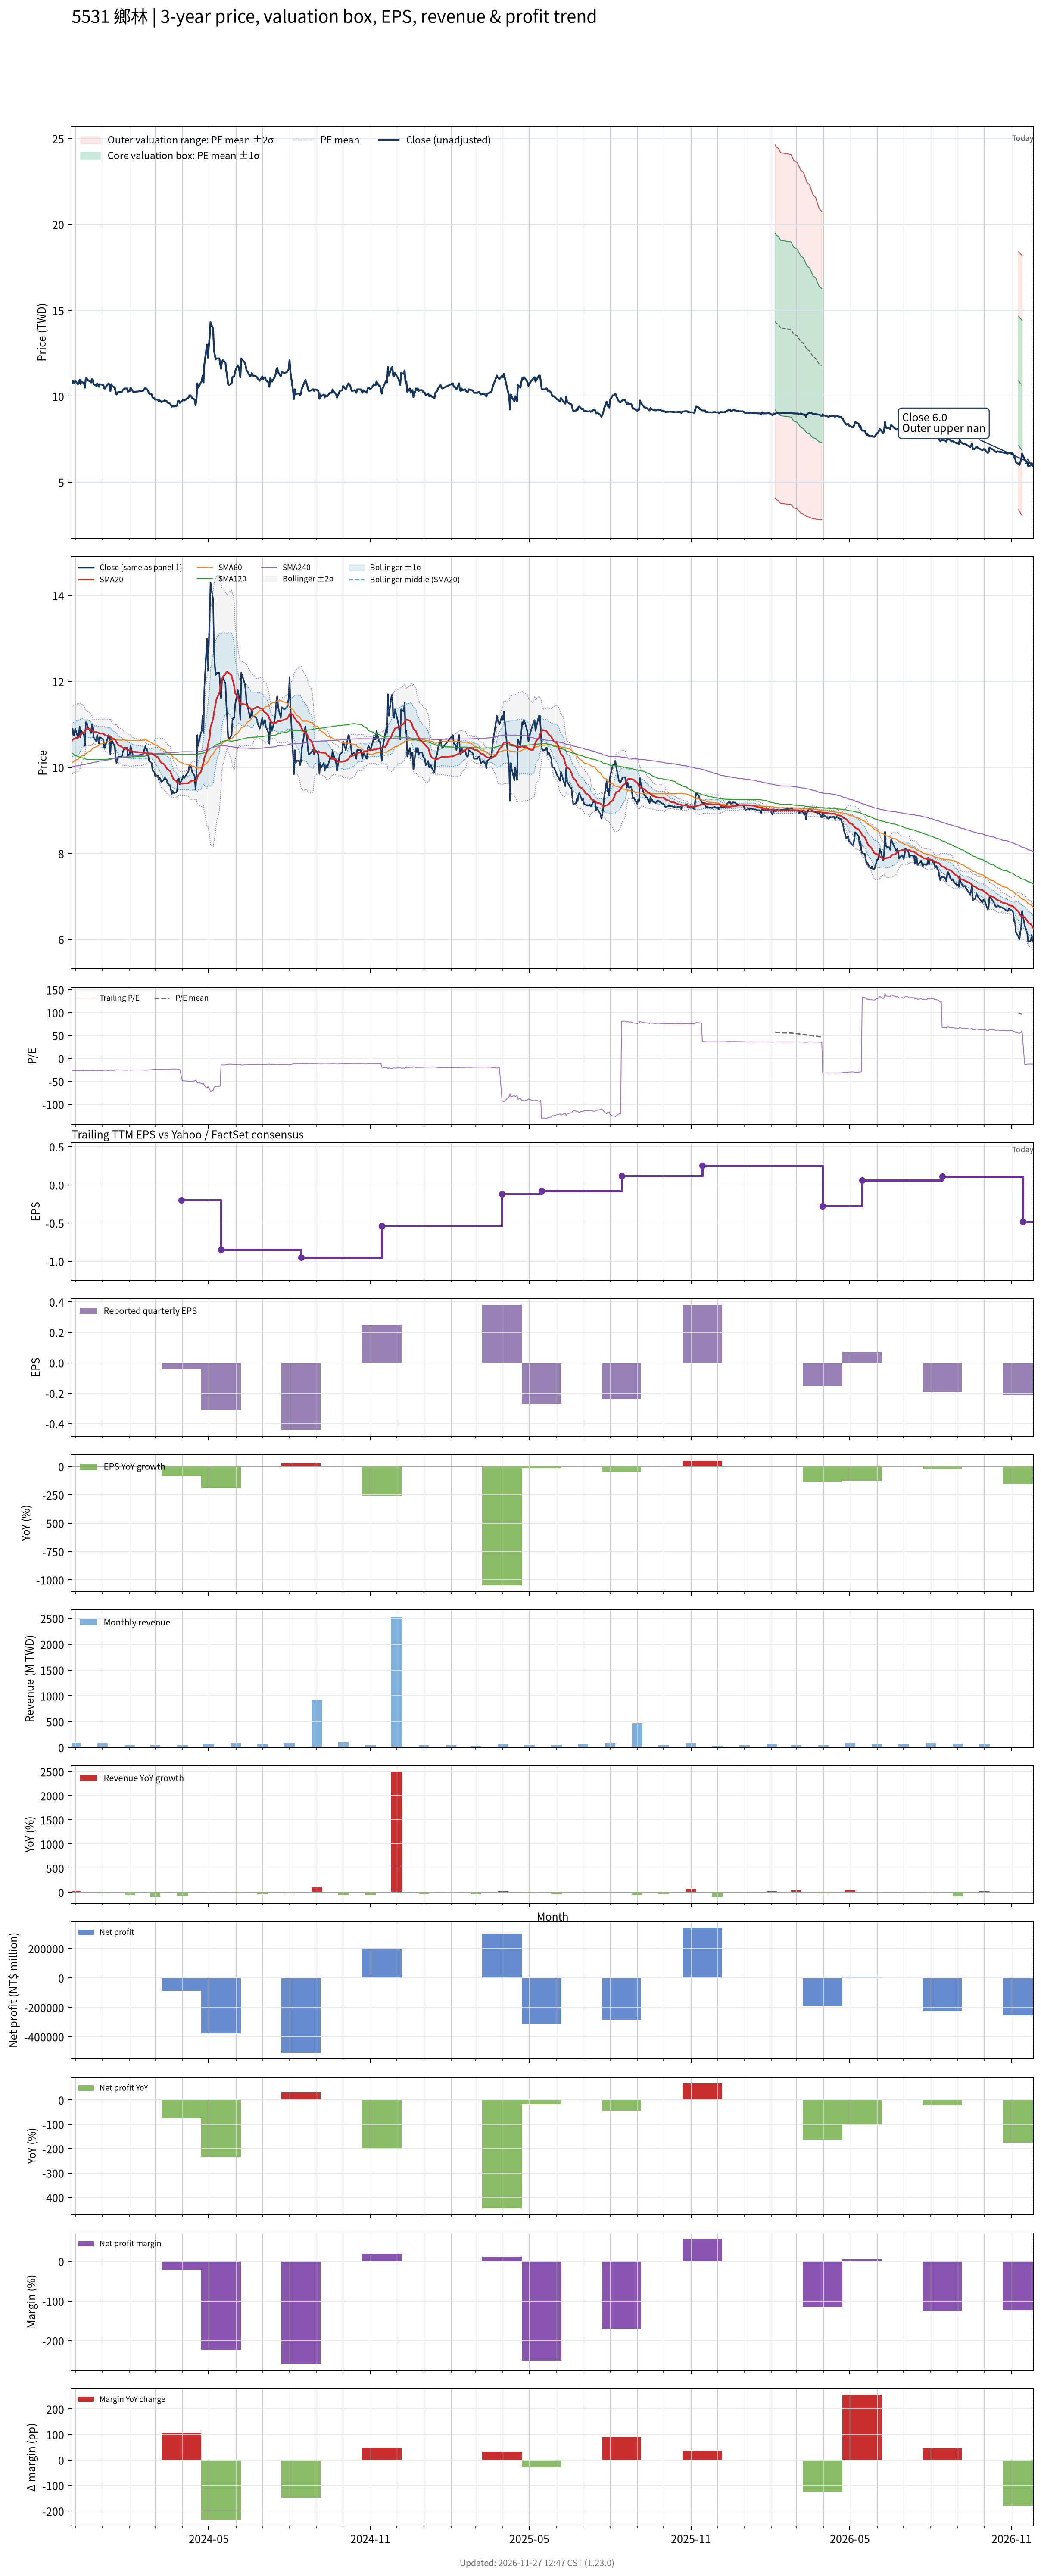

The data file committed next to this chart (first rows):
# chart-version: skill-stock-dynamic-val…
date, close, available_date, period_end, eps, ttm_eps, pe, pe_mean, pe_std, price_m2, price_m1, price_mean, price_p1, price_p2, forward_eps, forward_pe, forward_pe_mean, forward_pe_std, forward_price_m2, forward_price_m1, forward_price_mean, forward_price_p1, forward_price_p2, sma20
2023-11-27, 10.75, 2023-11-14, 2023-09-30, -0.16, -0.41, -26.22, , , , , , , , , , , , , , , , , 10.61
2023-11-28, 10.9, 2023-11-14, 2023-09-30, -0.16, -0.41, -26.59, , , , , , , , , , , , , , , , , 10.64
2023-11-29, 10.75, 2023-11-14, 2023-09-30, -0.16, -0.41, -26.22, , , , , , , , , , , , , , , , , 10.66
2023-11-30, 10.75, 2023-11-14, 2023-09-30, -0.16, -0.41, -26.22, , , , , , , , , , , , , , , , , 10.66
2023-12-01, 10.9, 2023-11-14, 2023-09-30, -0.16, -0.41, -26.59, , , , , , , , , , , , , , , , , 10.68
2023-12-04, 10.7, 2023-11-14, 2023-09-30, -0.16, -0.41, -26.1, , , , , , , , , , , , , , , , , 10.69
2023-12-05, 10.75, 2023-11-14, 2023-09-30, -0.16, -0.41, -26.22, , , , , , , , , , , , , , , , , 10.71
2023-12-06, 10.95, 2023-11-14, 2023-09-30, -0.16, -0.41, -26.71, , , , , , , , , , , , , , , , , 10.73
2023-12-07, 10.7, 2023-11-14, 2023-09-30, -0.16, -0.41, -26.1, , , , , , , , , , , , , , , , , 10.75
2023-12-08, 10.85, 2023-11-14, 2023-09-30, -0.16, -0.41, -26.46, , , , , , , , , , , , , , , , , 10.79
2023-12-11, 10.75, 2023-11-14, 2023-09-30, -0.16, -0.41, -26.22, , , , , , , , , , , , , , , , , 10.82
2023-12-12, 10.5, 2023-11-14, 2023-09-30, -0.16, -0.41, -25.61, , , , , , , , , , , , , , , , , 10.84
2023-12-13, 11.05, 2023-11-14, 2023-09-30, -0.16, -0.41, -26.95, , , , , , , , , , , , , , , , , 10.88
2023-12-14, 11.05, 2023-11-14, 2023-09-30, -0.16, -0.41, -26.95, , , , , , , , , , , , , , , , , 10.91
2023-12-15, 10.95, 2023-11-14, 2023-09-30, -0.16, -0.41, -26.71, , , , , , , , , , , , , , , , , 10.9
2023-12-18, 10.85, 2023-11-14, 2023-09-30, -0.16, -0.41, -26.46, , , , , , , , , , , , , , , , , 10.89
2023-12-19, 10.8, 2023-11-14, 2023-09-30, -0.16, -0.41, -26.34, , , , , , , , , , , , , , , , , 10.87
2023-12-20, 11, 2023-11-14, 2023-09-30, -0.16, -0.41, -26.83, , , , , , , , , , , , , , , , , 10.86
2023-12-21, 10.9, 2023-11-14, 2023-09-30, -0.16, -0.41, -26.59, , , , , , , , , , , , , , , , , 10.84
2023-12-22, 10.7, 2023-11-14, 2023-09-30, -0.16, -0.41, -26.1, , , , , , , , , , , , , , , , , 10.83
2023-12-25, 10.6, 2023-11-14, 2023-09-30, -0.16, -0.41, -25.85, , , , , , , , , , , , , , , , , 10.82
2023-12-26, 10.75, 2023-11-14, 2023-09-30, -0.16, -0.41, -26.22, , , , , , , , , , , , , , , , , 10.81
2023-12-27, 10.65, 2023-11-14, 2023-09-30, -0.16, -0.41, -25.98, , , , , , , , , , , , , , , , , 10.81
2023-12-28, 10.55, 2023-11-14, 2023-09-30, -0.16, -0.41, -25.73, , , , , , , , , , , , , , , , , 10.8
2023-12-29, 10.7, 2023-11-14, 2023-09-30, -0.16, -0.41, -26.1, , , , , , , , , , , , , , , , , 10.79
2024-01-02, 10.65, 2023-11-14, 2023-09-30, -0.16, -0.41, -25.98, , , , , , , , , , , , , , , , , 10.79
2024-01-03, 10.45, 2023-11-14, 2023-09-30, -0.16, -0.41, -25.49, , , , , , , , , , , , , , , , , 10.77
2024-01-04, 10.45, 2023-11-14, 2023-09-30, -0.16, -0.41, -25.49, , , , , , , , , , , , , , , , , 10.74
2024-01-05, 10.55, 2023-11-14, 2023-09-30, -0.16, -0.41, -25.73, , , , , , , , , , , , , , , , , 10.74
2024-01-08, 10.75, 2023-11-14, 2023-09-30, -0.16, -0.41, -26.22, , , , , , , , , , , , , , , , , 10.73
2024-01-09, 10.65, 2023-11-14, 2023-09-30, -0.16, -0.41, -25.98, , , , , , , , , , , , , , , , , 10.73
2024-01-10, 10.3, 2023-11-14, 2023-09-30, -0.16, -0.41, -25.12, , , , , , , , , , , , , , , , , 10.72
2024-01-11, 10.7, 2023-11-14, 2023-09-30, -0.16, -0.41, -26.1, , , , , , , , , , , , , , , , , 10.7
2024-01-12, 10.6, 2023-11-14, 2023-09-30, -0.16, -0.41, -25.85, , , , , , , , , , , , , , , , , 10.68
2024-01-15, 10.5, 2023-11-14, 2023-09-30, -0.16, -0.41, -25.61, , , , , , , , , , , , , , , , , 10.65
2024-01-16, 10.25, 2023-11-14, 2023-09-30, -0.16, -0.41, -25, , , , , , , , , , , , , , , , , 10.62
2024-01-17, 10.1, 2023-11-14, 2023-09-30, -0.16, -0.41, -24.63, , , , , , , , , , , , , , , , , 10.59
2024-01-18, 10.15, 2023-11-14, 2023-09-30, -0.16, -0.41, -24.76, , , , , , , , , , , , , , , , , 10.55
2024-01-19, 10.25, 2023-11-14, 2023-09-30, -0.16, -0.41, -25, , , , , , , , , , , , , , , , , 10.52
2024-01-22, 10.25, 2023-11-14, 2023-09-30, -0.16, -0.41, -25, , , , , , , , , , , , , , , , , 10.49
2024-01-23, 10.25, 2023-11-14, 2023-09-30, -0.16, -0.41, -25, , , , , , , , , , , , , , , , , 10.47
2024-01-24, 10.35, 2023-11-14, 2023-09-30, -0.16, -0.41, -25.24, , , , , , , , , , , , , , , , , 10.46
2024-01-25, 10.4, 2023-11-14, 2023-09-30, -0.16, -0.41, -25.37, , , , , , , , , , , , , , , , , 10.44
2024-01-26, 10.45, 2023-11-14, 2023-09-30, -0.16, -0.41, -25.49, , , , , , , , , , , , , , , , , 10.44
2024-01-29, 10.45, 2023-11-14, 2023-09-30, -0.16, -0.41, -25.49, , , , , , , , , , , , , , , , , 10.43
2024-01-30, 10.25, 2023-11-14, 2023-09-30, -0.16, -0.41, -25, , , , , , , , , , , , , , , , , 10.4
2024-01-31, 10.3, 2023-11-14, 2023-09-30, -0.16, -0.41, -25.12, , , , , , , , , , , , , , , , , 10.4
2024-02-01, 10.3, 2023-11-14, 2023-09-30, -0.16, -0.41, -25.12, , , , , , , , , , , , , , , , , 10.39
2024-02-02, 10.5, 2023-11-14, 2023-09-30, -0.16, -0.41, -25.61, , , , , , , , , , , , , , , , , 10.39
2024-02-05, 10.25, 2023-11-14, 2023-09-30, -0.16, -0.41, -25, , , , , , , , , , , , , , , , , 10.36
2024-02-15, 10.3, 2023-11-14, 2023-09-30, -0.16, -0.41, -25.12, , , , , , , , , , , , , , , , , 10.35
2024-02-16, 10.3, 2023-11-14, 2023-09-30, -0.16, -0.41, -25.12, , , , , , , , , , , , , , , , , 10.35
2024-02-19, 10.5, 2023-11-14, 2023-09-30, -0.16, -0.41, -25.61, , , , , , , , , , , , , , , , , 10.34
2024-02-20, 10.4, 2023-11-14, 2023-09-30, -0.16, -0.41, -25.37, , , , , , , , , , , , , , , , , 10.32
2024-02-21, 10.4, 2023-11-14, 2023-09-30, -0.16, -0.41, -25.37, , , , , , , , , , , , , , , , , 10.32
2024-02-22, 10.3, 2023-11-14, 2023-09-30, -0.16, -0.41, -25.12, , , , , , , , , , , , , , , , , 10.32
2024-02-23, 10.15, 2023-11-14, 2023-09-30, -0.16, -0.41, -24.76, , , , , , , , , , , , , , , , , 10.32
2024-02-26, 10.1, 2023-11-14, 2023-09-30, -0.16, -0.41, -24.63, , , , , , , , , , , , , , , , , 10.32
2024-02-27, 9.93, 2023-11-14, 2023-09-30, -0.16, -0.41, -24.22, , , , , , , , , , , , , , , , , 10.31
... 668 more rows
